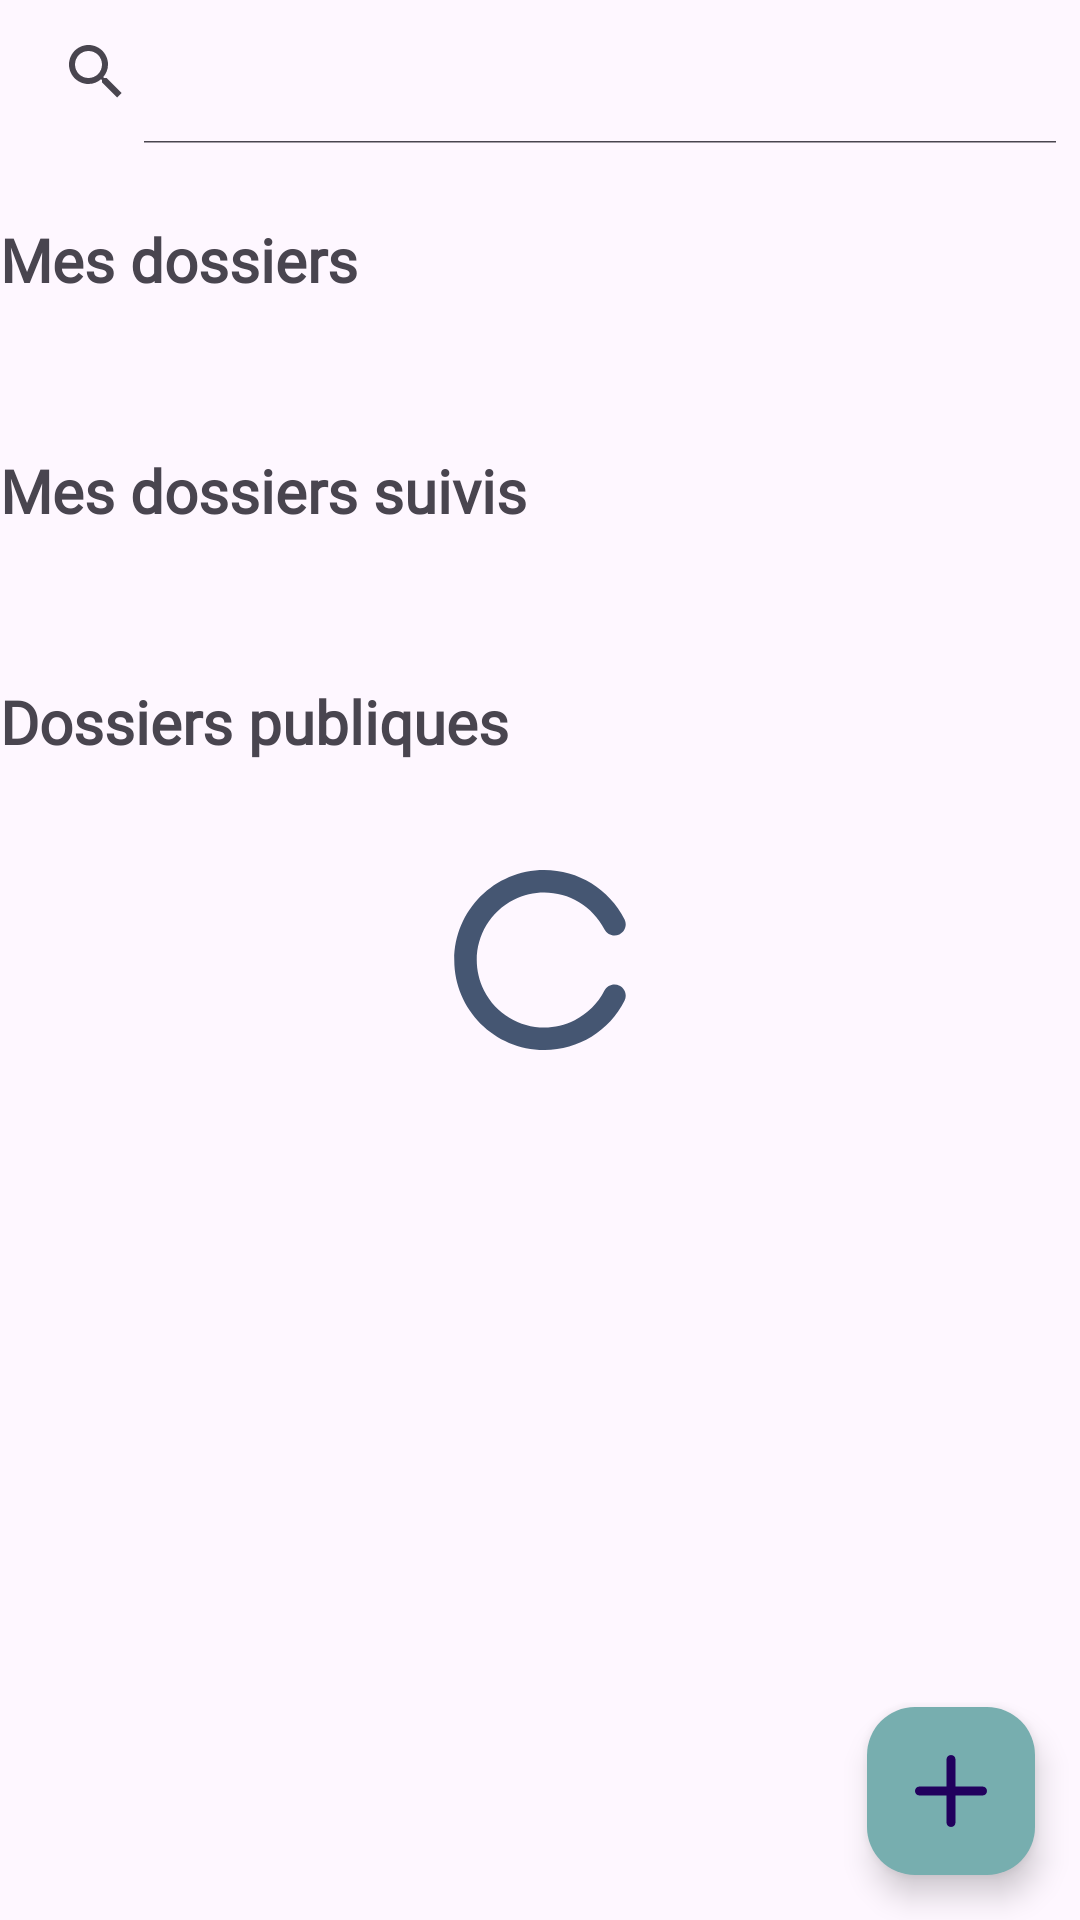

Produce the Android XML layout that renders to this screen, including the resource entries it uses.
<!-- AndroidManifest.xml: application theme Theme.MyApplication -->
<!-- res/layout/fragment_home.xml -->
<?xml version="1.0" encoding="utf-8"?>
<FrameLayout xmlns:android="http://schemas.android.com/apk/res/android"
    xmlns:app="http://schemas.android.com/apk/res-auto"
    xmlns:tools="http://schemas.android.com/tools"
    android:layout_width="match_parent"
    android:layout_height="match_parent"
    tools:context=".fragments.HomeFragment">

    <ScrollView
        android:layout_width="match_parent"
        android:layout_height="match_parent" >

        <LinearLayout
            android:layout_width="match_parent"
            android:layout_height="wrap_content"
            android:orientation="vertical">

            <LinearLayout
                android:layout_width="match_parent"
                android:layout_height="wrap_content"
                android:background="@drawable/border_radius_white"
                android:orientation="horizontal">

                <SearchView
                    android:id="@+id/fragmentHome_searchBar"
                    android:layout_width="match_parent"
                    android:layout_height="wrap_content"
                    android:iconifiedByDefault="false">

                </SearchView>

            </LinearLayout>

            <TextView
                android:id="@+id/textView7"
                android:layout_width="match_parent"
                android:layout_height="wrap_content"
                android:layout_marginTop="25dp"
                android:layout_marginBottom="15dp"
                android:layout_weight="0"
                android:fontFamily="@font/syncopate"
                android:text="Mes dossiers"
                android:textSize="20sp"
                android:textStyle="bold" />

            <androidx.recyclerview.widget.RecyclerView
                android:id="@+id/fragmentHome_personalItemsList"
                android:layout_width="match_parent"
                android:layout_height="wrap_content"
                android:layout_weight="0"
                android:paddingTop="10dp">

            </androidx.recyclerview.widget.RecyclerView>

            <TextView
                android:id="@+id/textView8"
                android:layout_width="match_parent"
                android:layout_height="wrap_content"
                android:layout_marginTop="25dp"
                android:layout_marginBottom="15dp"
                android:layout_weight="0"
                android:fontFamily="@font/syncopate"
                android:text="Mes dossiers suivis"
                android:textSize="20sp"
                android:textStyle="bold" />

            <androidx.recyclerview.widget.RecyclerView
                android:id="@+id/fragmentHome_followedItemsList"
                android:layout_width="match_parent"
                android:layout_height="match_parent"
                android:paddingTop="10dp" />

            <TextView
                android:id="@+id/textView9"
                android:layout_width="match_parent"
                android:layout_height="wrap_content"
                android:layout_marginTop="25dp"
                android:layout_marginBottom="15dp"
                android:layout_weight="0"
                android:fontFamily="@font/syncopate"
                android:text="Dossiers publiques"
                android:textSize="20sp"
                android:textStyle="bold" />

            <androidx.recyclerview.widget.RecyclerView
                android:id="@+id/fragmentHome_sharedItemsList"
                android:layout_width="match_parent"
                android:layout_height="match_parent" />


        </LinearLayout>
    </ScrollView>


    <ImageView
        android:id="@+id/fragmentHome_loading"
        android:layout_width="match_parent"
        android:layout_height="match_parent"
        android:layout_weight="1"
        android:padding="150dp"
        android:src="@drawable/spinner"
        android:visibility="visible" />

    <com.google.android.material.floatingactionbutton.FloatingActionButton
        android:id="@+id/fragmentHome_newFolderButton"
        android:layout_width="wrap_content"
        android:layout_height="wrap_content"
        android:layout_gravity="bottom|end"
        android:layout_margin="15dp"
        android:clickable="true"
        android:hapticFeedbackEnabled="true"
        android:src="@drawable/plus"
        app:backgroundTint="@color/main_light_blue" />

    <com.google.android.material.floatingactionbutton.FloatingActionButton
        android:id="@+id/fragmentHome_deleteFolderButton"
        android:layout_width="wrap_content"
        android:layout_height="wrap_content"
        android:layout_gravity="bottom|right"
        android:layout_margin="15dp"
        android:clickable="true"
        android:hapticFeedbackEnabled="true"
        android:src="@drawable/trash"
        android:visibility="invisible"
        app:backgroundTint="@color/main_red" />

</FrameLayout>
<!-- resources referenced by this layout -->
<resources>
  <color name="main_light_blue">#77aeaf</color>
  <color name="main_red">#e15635</color>
  <!-- drawable plus (drawable) -->
  <vector xmlns:android="http://schemas.android.com/apk/res/android"
      android:width="512dp"
      android:height="512dp"
      android:viewportWidth="512"
      android:viewportHeight="512">
    <path
        android:fillColor="@color/main_dark_blue"
        android:pathData="M480,224H288V32c0,-17.67 -14.33,-32 -32,-32s-32,14.33 -32,32v192H32c-17.67,0 -32,14.33 -32,32s14.33,32 32,32h192v192c0,17.67 14.33,32 32,32s32,-14.33 32,-32V288h192c17.67,0 32,-14.33 32,-32S497.67,224 480,224z"/>
  </vector>
  <!-- drawable spinner (drawable) -->
  <vector xmlns:android="http://schemas.android.com/apk/res/android"
      android:width="512dp"
      android:height="512dp"
      android:viewportWidth="512"
      android:viewportHeight="512">
    <path
        android:fillColor="@color/main_dark_blue"
        android:pathData="M268.08,512C126.69,511.96 12.11,397.32 12.15,255.93S126.83,-0.04 268.21,0c96.56,0.03 184.89,54.38 228.43,140.57c7.7,15.91 1.03,35.05 -14.88,42.74c-15.5,7.5 -34.15,1.38 -42.21,-13.83C391.77,74.81 276.3,36.81 181.63,84.59S48.97,247.85 96.75,342.51s163.26,132.66 257.92,84.88c36.48,-18.41 66.13,-47.99 84.65,-84.42c8.02,-15.75 27.29,-22.02 43.04,-14.01c15.75,8.02 22.02,27.29 14.01,43.04l0,0C452.85,458.08 364.52,512.24 268.08,512z"/>
  </vector>
  <!-- drawable trash (drawable) -->
  <vector xmlns:android="http://schemas.android.com/apk/res/android"
      android:width="512dp"
      android:height="512dp"
      android:viewportWidth="512"
      android:viewportHeight="512">
    <path
        android:fillColor="@color/main_dark_blue"
        android:pathData="M490.67,96c0,-17.67 -14.33,-32 -32,-32h-80.56C364.63,25.76 328.55,0.13 288,0h-64c-40.55,0.13 -76.63,25.76 -90.11,64H53.33c-17.67,0 -32,14.33 -32,32l0,0c0,17.67 14.33,32 32,32H64v266.67C64,459.47 116.53,512 181.33,512h149.33C395.47,512 448,459.47 448,394.67V128h10.67C476.34,128 490.67,113.67 490.67,96zM384,394.67C384,424.12 360.12,448 330.67,448H181.33C151.88,448 128,424.12 128,394.67V128h256V394.67z"/>
    <path
        android:fillColor="@color/main_dark_blue"
        android:pathData="M202.67,384c17.67,0 32,-14.33 32,-32V224c0,-17.67 -14.33,-32 -32,-32s-32,14.33 -32,32v128C170.67,369.67 184.99,384 202.67,384z"/>
    <path
        android:fillColor="@color/main_dark_blue"
        android:pathData="M309.33,384c17.67,0 32,-14.33 32,-32V224c0,-17.67 -14.33,-32 -32,-32s-32,14.33 -32,32v128C277.33,369.67 291.66,384 309.33,384z"/>
  </vector>
  <style name="Theme.MyApplication" parent="Base.Theme.MyApplication" />
  <color name="main_dark_blue">#455672</color>
  <style name="Base.Theme.MyApplication" parent="Theme.Material3.DayNight.NoActionBar">
          
          <item name="colorPrimary">@color/main_light_blue</item>
      </style>
</resources>
